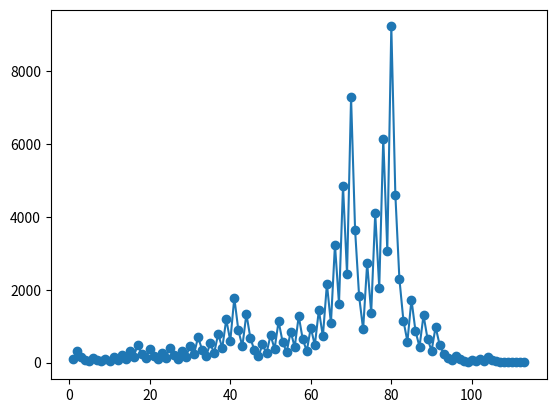

This figure's Python source:
import matplotlib.pyplot as plt

def cola(an):
    if an % 2 == 0:
        anp1 = an / 2
        return anp1
    elif an % 2 == 1:
        anp1 = 3 * an + 1
        return anp1


an = 109
anlist = []
nlist = []
anlist.append(an)
nlist.append(1)


for i in range(1, 100001):
    anp1 = cola(an)
    an = anp1
    if an == 1:
        print("an = 1 , n = ", i)
        break
    anlist.append(anp1)
    nlist.append(i+1)
plt.plot(nlist, anlist,'-o')
plt.show()
